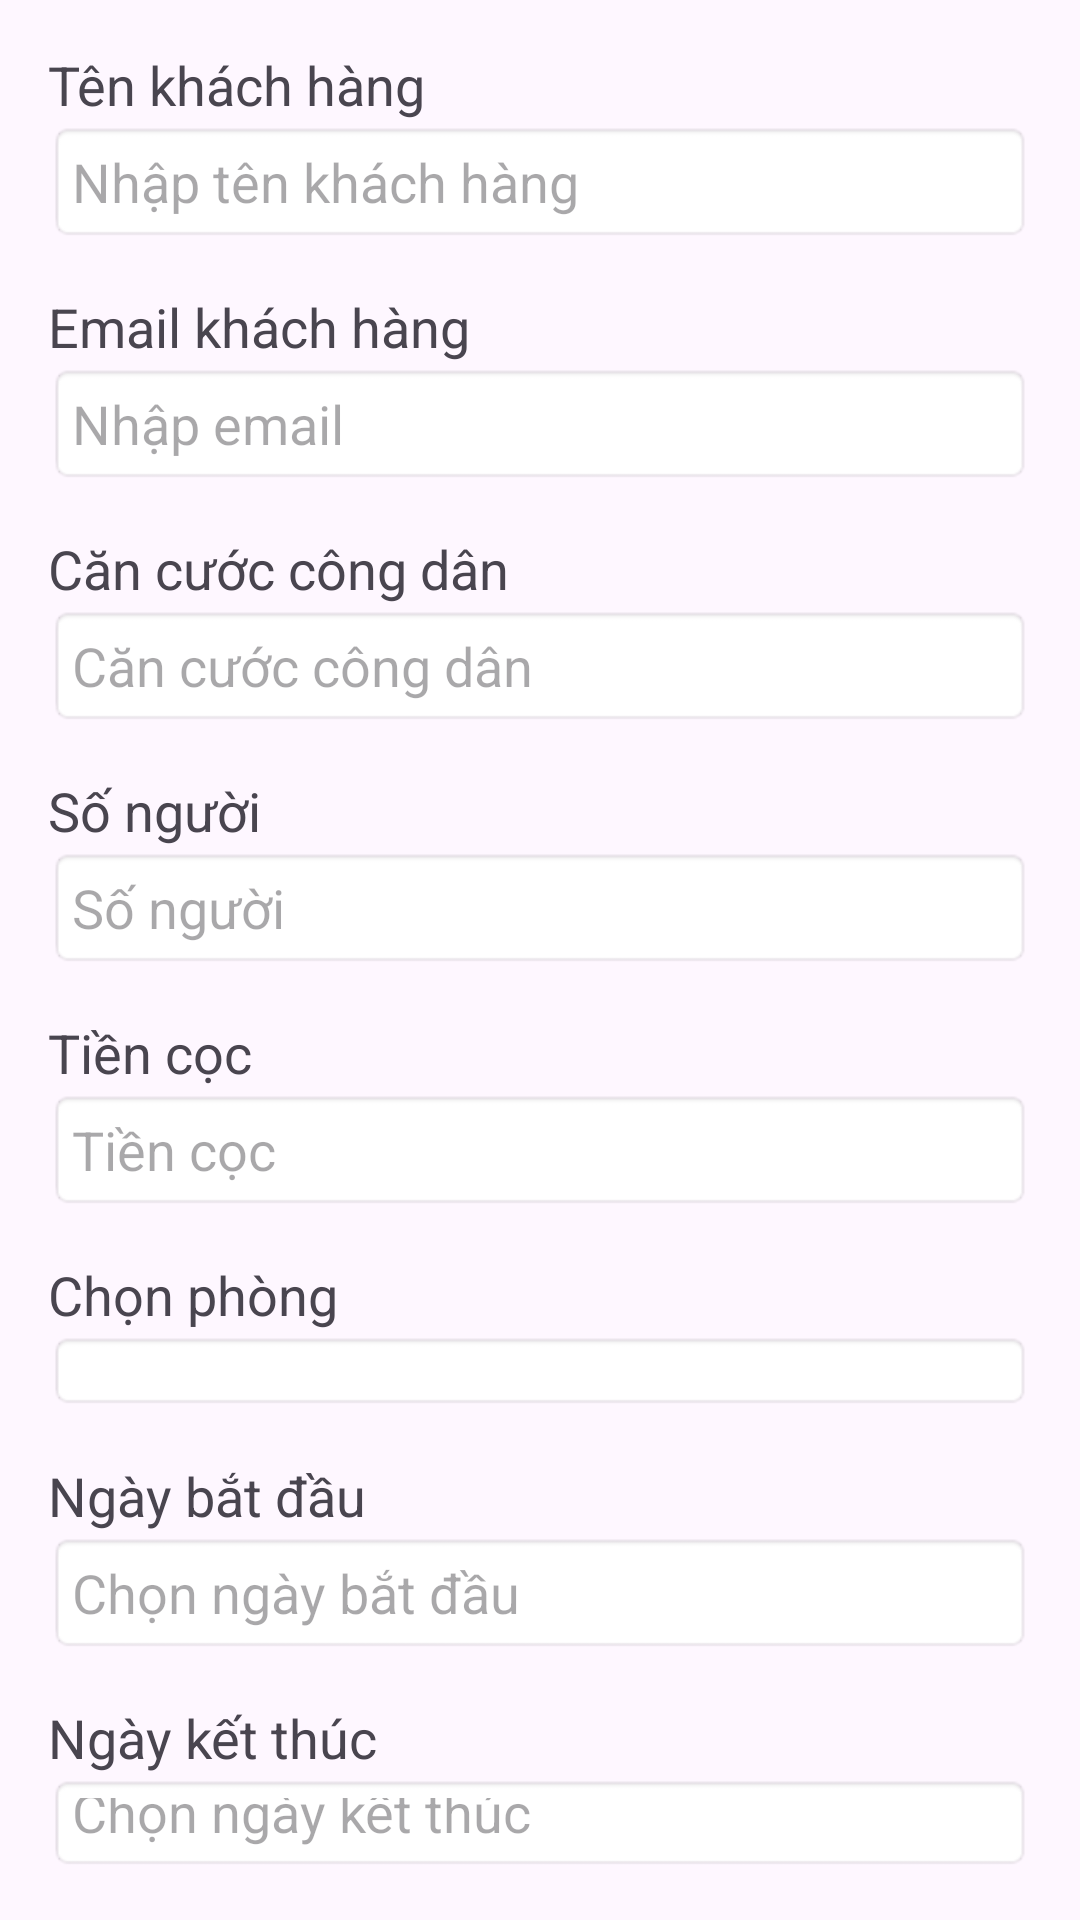

Reconstruct the res/layout file that produces this screen, plus the resources it refers to.
<!-- AndroidManifest.xml: application theme Theme.Bduan1 -->
<!-- res/layout/dialog_them_hop_dong.xml -->
<?xml version="1.0" encoding="utf-8"?>
<LinearLayout xmlns:android="http://schemas.android.com/apk/res/android"
    android:layout_width="match_parent"
    android:layout_height="wrap_content"
    android:orientation="vertical"
    android:padding="16dp">

    
    <TextView
        android:layout_width="wrap_content"
        android:layout_height="wrap_content"
        android:text="Tên khách hàng"
        android:textSize="18sp" />

    <EditText
        android:id="@+id/edtTenKhachHang"
        android:layout_width="match_parent"
        android:layout_height="wrap_content"
        android:autofillHints=""
        android:hint="Nhập tên khách hàng"
        android:inputType="textPersonName"
        android:padding="8dp"
        android:background="@android:drawable/editbox_background" />

    
    <TextView
        android:layout_width="wrap_content"
        android:layout_height="wrap_content"
        android:text="Email khách hàng"
        android:textSize="18sp"
        android:paddingTop="16dp" />

    <EditText
        android:id="@+id/edtEmail_KhachHang"
        android:layout_width="match_parent"
        android:layout_height="wrap_content"
        android:autofillHints=""
        android:hint="Nhập email"
        android:inputType="textEmailAddress"
        android:padding="8dp"
        android:background="@android:drawable/editbox_background" />
    <TextView
        android:layout_width="wrap_content"
        android:layout_height="wrap_content"
        android:text="Căn cước công dân"
        android:textSize="18sp"
        android:paddingTop="16dp" />

    <EditText
        android:id="@+id/edtCCCD"
        android:layout_width="match_parent"
        android:layout_height="wrap_content"
        android:autofillHints=""
        android:hint="Căn cước công dân"
        android:inputType="numberDecimal"
        android:padding="8dp"
        android:background="@android:drawable/editbox_background" />
    <TextView
        android:layout_width="wrap_content"
        android:layout_height="wrap_content"
        android:text="Số người"
        android:textSize="18sp"
        android:paddingTop="16dp" />

    <EditText
        android:id="@+id/edtSoNguoi"
        android:layout_width="match_parent"
        android:layout_height="wrap_content"
        android:autofillHints=""
        android:hint="Số người"
        android:inputType="numberDecimal"
        android:padding="8dp"
        android:background="@android:drawable/editbox_background" />
    <TextView
        android:layout_width="wrap_content"
        android:layout_height="wrap_content"
        android:text="Tiền cọc"
        android:inputType="numberDecimal"
        android:textSize="18sp"
        android:paddingTop="16dp" />
    <EditText
        android:id="@+id/edtTienCoc"
        android:layout_width="match_parent"
        android:layout_height="wrap_content"
        android:autofillHints=""
        android:hint="Tiền cọc"
        android:inputType="numberDecimal"
        android:padding="8dp"
        android:background="@android:drawable/editbox_background" />
    <TextView
        android:layout_width="wrap_content"
        android:layout_height="wrap_content"
        android:text="Chọn phòng"
        android:textSize="18sp"
        android:paddingTop="16dp" />
    <Spinner
        android:id="@+id/spnPhong"
        android:layout_width="match_parent"
        android:layout_height="wrap_content"
        android:padding="8dp"
        android:background="@android:drawable/editbox_background" />

    
    <TextView
        android:layout_width="wrap_content"
        android:layout_height="wrap_content"
        android:text="Ngày bắt đầu"
        android:textSize="18sp"
        android:paddingTop="16dp" />

    <EditText
        android:id="@+id/edtNgayBatDau"
        android:layout_width="match_parent"
        android:layout_height="wrap_content"
        android:autofillHints=""
        android:hint="Chọn ngày bắt đầu"
        android:focusable="false"
        android:padding="8dp"
        android:background="@android:drawable/editbox_background" />

    
    <TextView
        android:layout_width="wrap_content"
        android:layout_height="wrap_content"
        android:text="Ngày kết thúc"
        android:textSize="18sp"
        android:paddingTop="16dp" />

    <EditText
        android:id="@+id/edtNgayKetThuc"
        android:layout_width="match_parent"
        android:layout_height="wrap_content"
        android:autofillHints="" android:hint="Chọn ngày kết thúc"
        android:focusable="false"
        android:padding="8dp"
        android:background="@android:drawable/editbox_background" />

    




    
    <Button
        android:id="@+id/btnLuuHopDong"
        android:layout_width="match_parent"
        android:layout_height="wrap_content"
        android:text="Lưu"
        android:padding="16dp"
        android:backgroundTint="@android:color/holo_blue_light"
        android:textColor="@android:color/white"
        android:textSize="18sp"
        android:layout_marginTop="16dp"/>
</LinearLayout>
<!-- resources referenced by this layout -->
<resources>
  <style name="Theme.Bduan1" parent="Base.Theme.Bduan1" />
  <style name="Base.Theme.Bduan1" parent="Theme.Material3.DayNight.NoActionBar">
          
          
      </style>
</resources>
